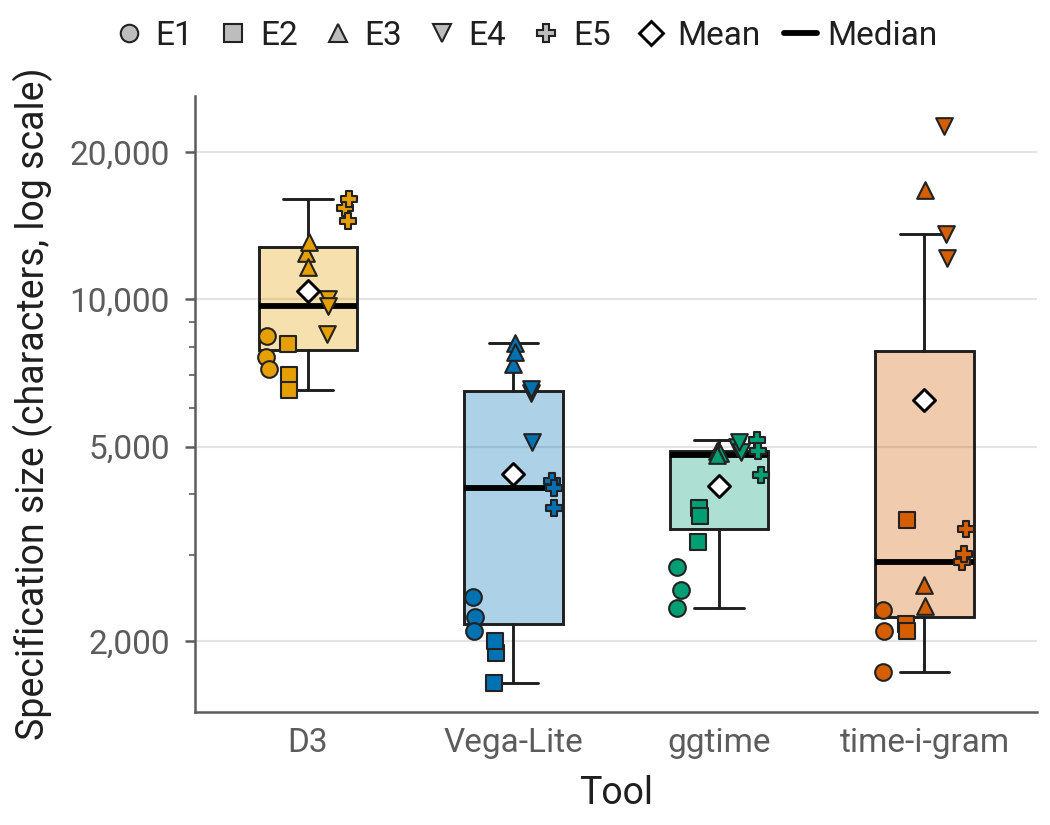

The file beside this chart, header and first rows:
level, tool, task, n, mean, sd, median, q1, q3, iqr, whisker_low, whisker_high, runs_beyond_whiskers, min, max, max_over_min, rank_by_median_in_task, ratio_to_smallest_median_in_task, run_r1, run_r2, run_r3
overall, D3, all, 15, 10406, 3205, 9694, 7866, 12762, 4896, 6519, 16022, 0.0, 6519, 16022, 2.46, , , , , 
overall, Vega-Lite, all, 15, 4395, 2356, 4107, 2172, 6502, 4330, 1648, 8127, 0.0, 1648, 8127, 4.93, , , , , 
overall, ggtime, all, 15, 4148, 1008, 4796, 3396, 4910, 1514, 2338, 5151, 0.0, 2338, 5151, 2.2, , , , , 
overall, time-i-gram, all, 15, 6219, 6645, 2906, 2244, 7833, 5590, 1728, 13606, 2.0, 1728, 22615, 13.09, , , , , 
task, D3, E1, 3, 7746, 605, 7622, , , , , , , 7212, 8403, 1.17, 4.0, 3.64, 7622, 7212, 8403
task, Vega-Lite, E1, 3, 2270, 185.6, 2247, , , , , , , 2097, 2466, 1.18, 2.0, 1.07, 2247, 2466, 2097
task, ggtime, E1, 3, 2575, 254.6, 2542, , , , , , , 2338, 2844, 1.22, 3.0, 1.21, 2542, 2844, 2338
task, time-i-gram, E1, 3, 2047, 298.0, 2096, , , , , , , 1728, 2318, 1.34, 1.0, 1.0, 2096, 2318, 1728
task, D3, E2, 3, 7210, 816, 7000, , , , , , , 6519, 8110, 1.24, 4.0, 3.7, 7000, 6519, 8110
task, Vega-Lite, E2, 3, 1846, 180.5, 1890, , , , , , , 1648, 2001, 1.21, 1.0, 1.0, 1890, 1648, 2001
task, ggtime, E2, 3, 3511, 286.9, 3603, , , , , , , 3189, 3740, 1.17, 3.0, 1.91, 3189, 3740, 3603
task, time-i-gram, E2, 3, 2605, 812.1, 2169, , , , , , , 2104, 3542, 1.68, 2.0, 1.15, 2169, 2104, 3542
task, D3, E3, 3, 12391, 732.7, 12409, , , , , , , 11650, 13115, 1.13, 4.0, 4.75, 12409, 13115, 11650
task, Vega-Lite, E3, 3, 7778, 371.3, 7820, , , , , , , 7388, 8127, 1.1, 3.0, 2.99, 8127, 7388, 7820
task, ggtime, E3, 3, 4854, 57.05, 4857, , , , , , , 4796, 4910, 1.02, 2.0, 1.86, 4910, 4857, 4796
task, time-i-gram, E3, 3, 7225, 8210, 2612, , , , , , , 2360, 16704, 7.08, 1.0, 1.0, 2612, 16704, 2360
task, D3, E4, 3, 9400, 808.5, 9694, , , , , , , 8486, 10021, 1.18, 3.0, 1.95, 10021, 9694, 8486
task, Vega-Lite, E4, 3, 6040, 802.8, 6445, , , , , , , 5115, 6559, 1.28, 2.0, 1.29, 5115, 6445, 6559
task, ggtime, E4, 3, 4991, 113.2, 4982, , , , , , , 4882, 5108, 1.05, 1.0, 1.0, 4982, 4882, 5108
task, time-i-gram, E4, 3, 16115, 5678, 13606, , , , , , , 12124, 22615, 1.87, 4.0, 2.73, 13606, 22615, 12124
task, D3, E5, 3, 15285, 794.1, 15388, , , , , , , 14444, 16022, 1.11, 4.0, 5.11, 15388, 14444, 16022
task, Vega-Lite, E5, 3, 4039, 260.3, 4107, , , , , , , 3751, 4258, 1.14, 2.0, 1.36, 4258, 4107, 3751
task, ggtime, E5, 3, 4809, 400.9, 4909, , , , , , , 4368, 5151, 1.18, 3.0, 1.63, 5151, 4368, 4909
task, time-i-gram, E5, 3, 3102, 252, 3013, , , , , , , 2906, 3386, 1.17, 1.0, 1.0, 2906, 3013, 3386
